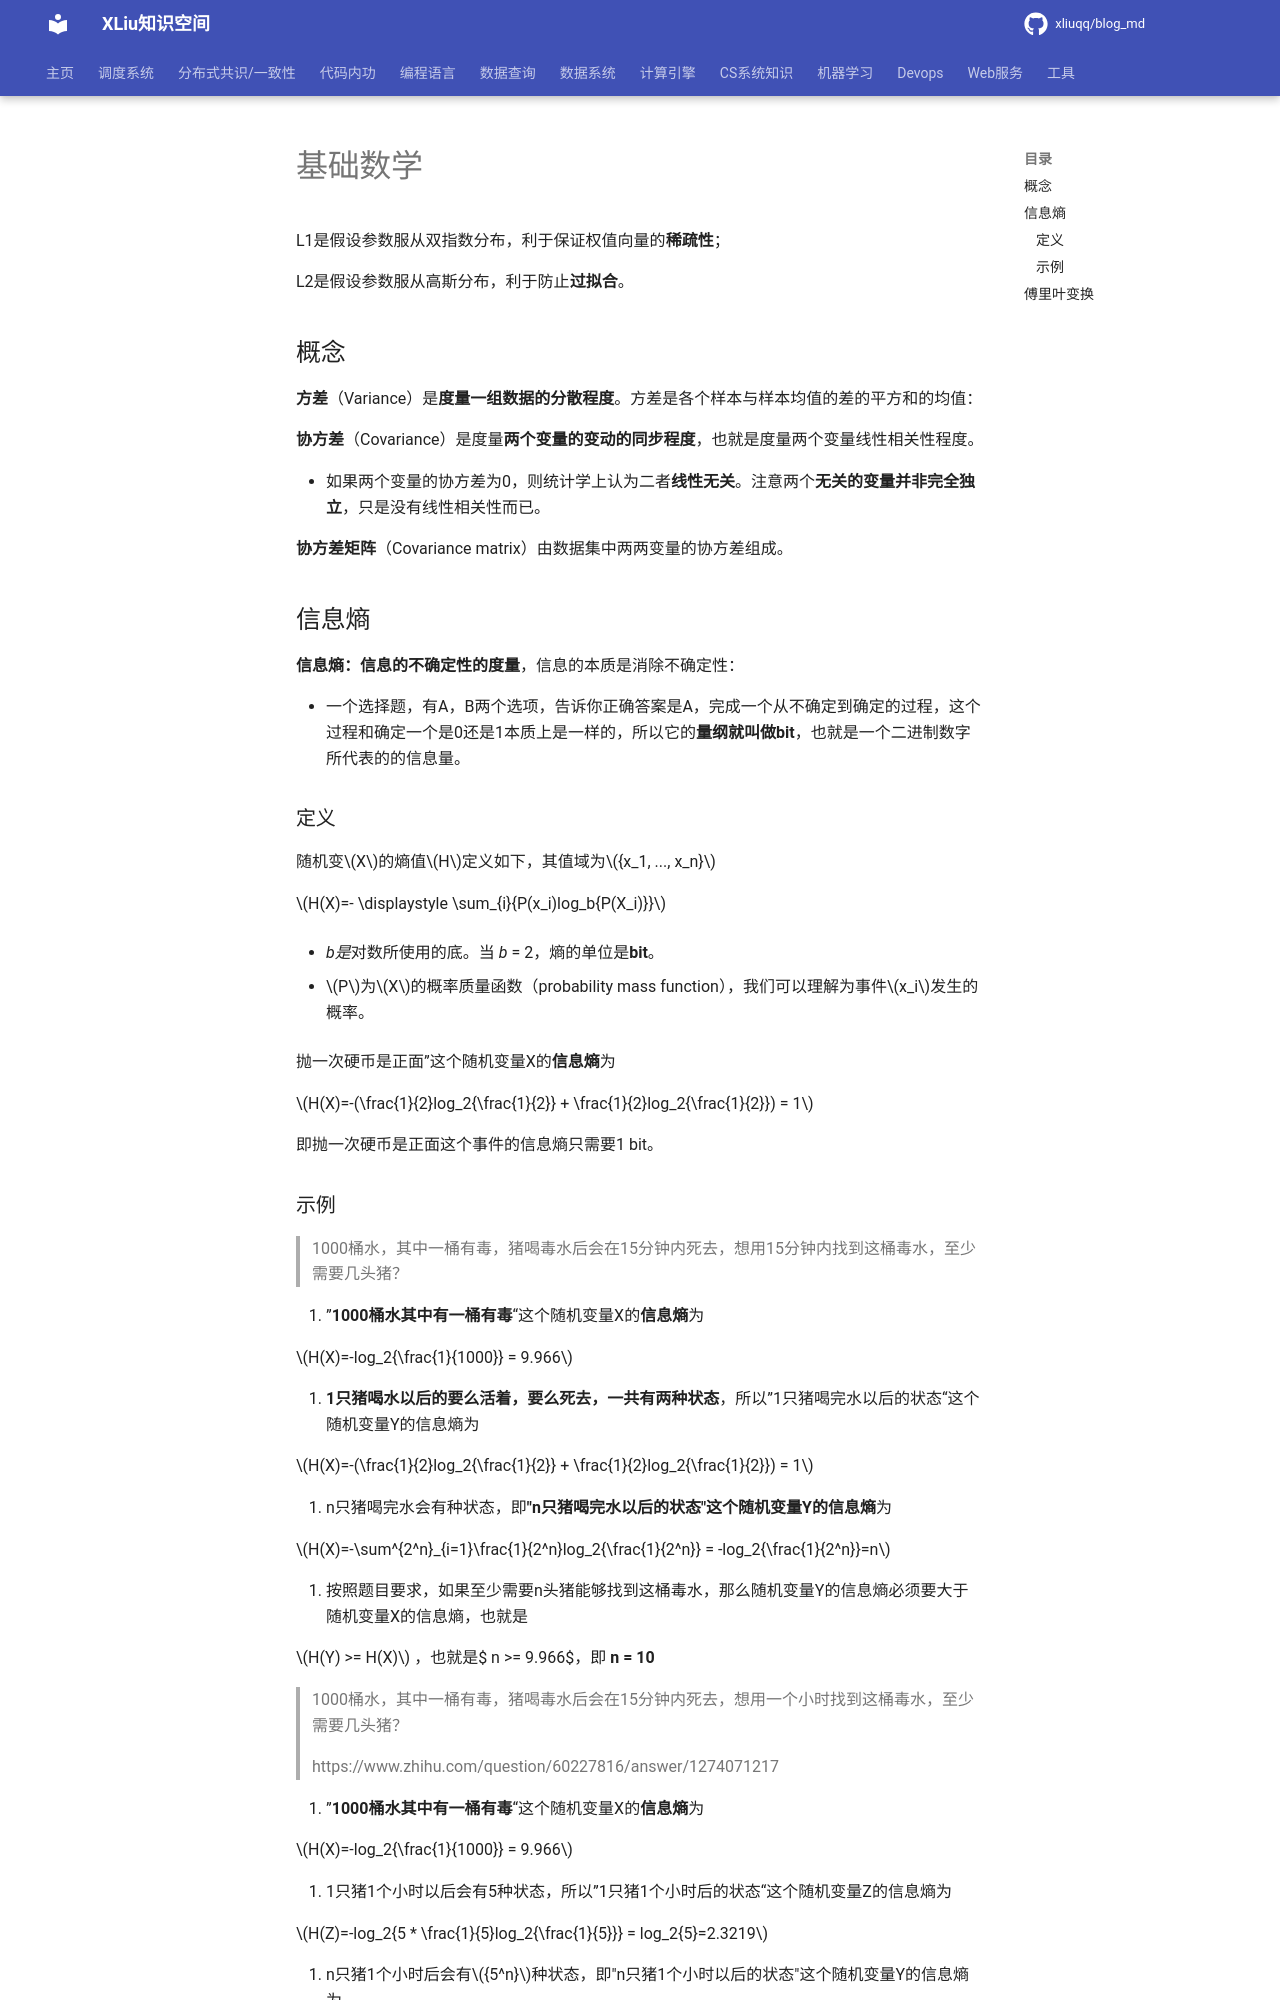

repository: xliuqq/blog_md · page: machine_learning/math.html · generator: mkdocs

# 基础数学

L1是假设参数服从双指数分布，利于保证权值向量的**稀疏性**；

L2是假设参数服从高斯分布，利于防止**过拟合**。



## 概念

**方差**（Variance）是**度量一组数据的分散程度**。方差是各个样本与样本均值的差的平方和的均值： 

**协方差**（Covariance）是度量**两个变量的变动的同步程度**，也就是度量两个变量线性相关性程度。

- 如果两个变量的协方差为0，则统计学上认为二者**线性无关**。注意两个**无关的变量并非完全独立**，只是没有线性相关性而已。

**协方差矩阵**（Covariance matrix）由数据集中两两变量的协方差组成。





## 信息熵

**信息熵：信息的不确定性的度量**，信息的本质是消除不确定性：

- 一个选择题，有A，B两个选项，告诉你正确答案是A，完成一个从不确定到确定的过程，这个过程和确定一个是0还是1本质上是一样的，所以它的**量纲就叫做bit**，也就是一个二进制数字所代表的的信息量。

### 定义

随机变$X$的熵值$H$定义如下，其值域为${x_1, ..., x_n}$

$H(X)=- \displaystyle \sum_{i}{P(x_i)log_b{P(X_i)}}$

- *b是*对数所使用的底。当 *b* = 2，熵的单位是**bit**。

- $P$为$X$的概率质量函数（probability mass function），我们可以理解为事件$x_i$发生的概率。

抛一次硬币是正面”这个随机变量X的**信息熵**为

$H(X)=-(\frac{1}{2}log_2{\frac{1}{2}} + \frac{1}{2}log_2{\frac{1}{2}}) = 1$

即抛一次硬币是正面这个事件的信息熵只需要1 bit。
